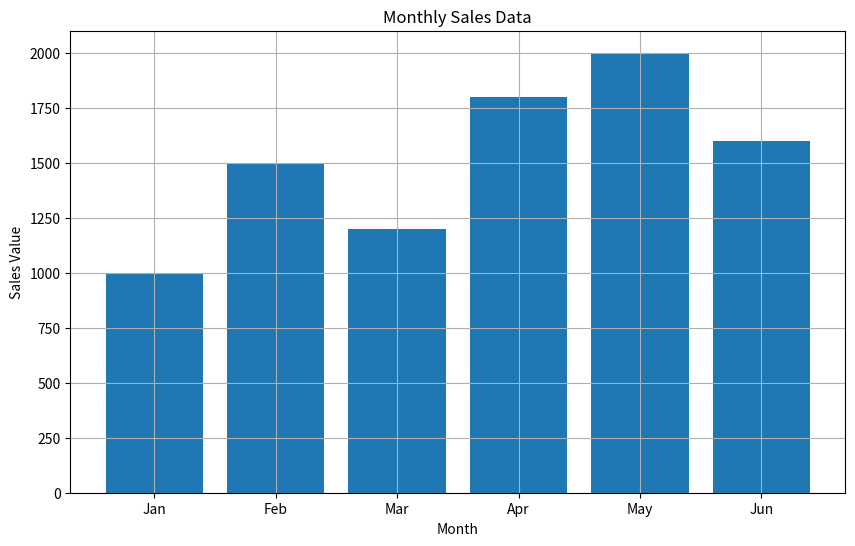

Write the Python code that produced this figure.
import matplotlib.pyplot as plt

# Sample data for the bar plot
months = ['Jan', 'Feb', 'Mar', 'Apr', 'May', 'Jun']
sales_values = [1000, 1500, 1200, 1800, 2000, 1600]

def create_bar_plot(months, sales_values):
    plt.figure(figsize=(10, 6))  # Optional: Set the figure size

    # Create the bar plot
    plt.bar(months, sales_values)

    # Customize the plot
    plt.title('Monthly Sales Data')
    plt.xlabel('Month')
    plt.ylabel('Sales Value')
    plt.grid(True)

    # Display the plot
    plt.show()

# Call the function to generate the bar plot
create_bar_plot(months, sales_values)
